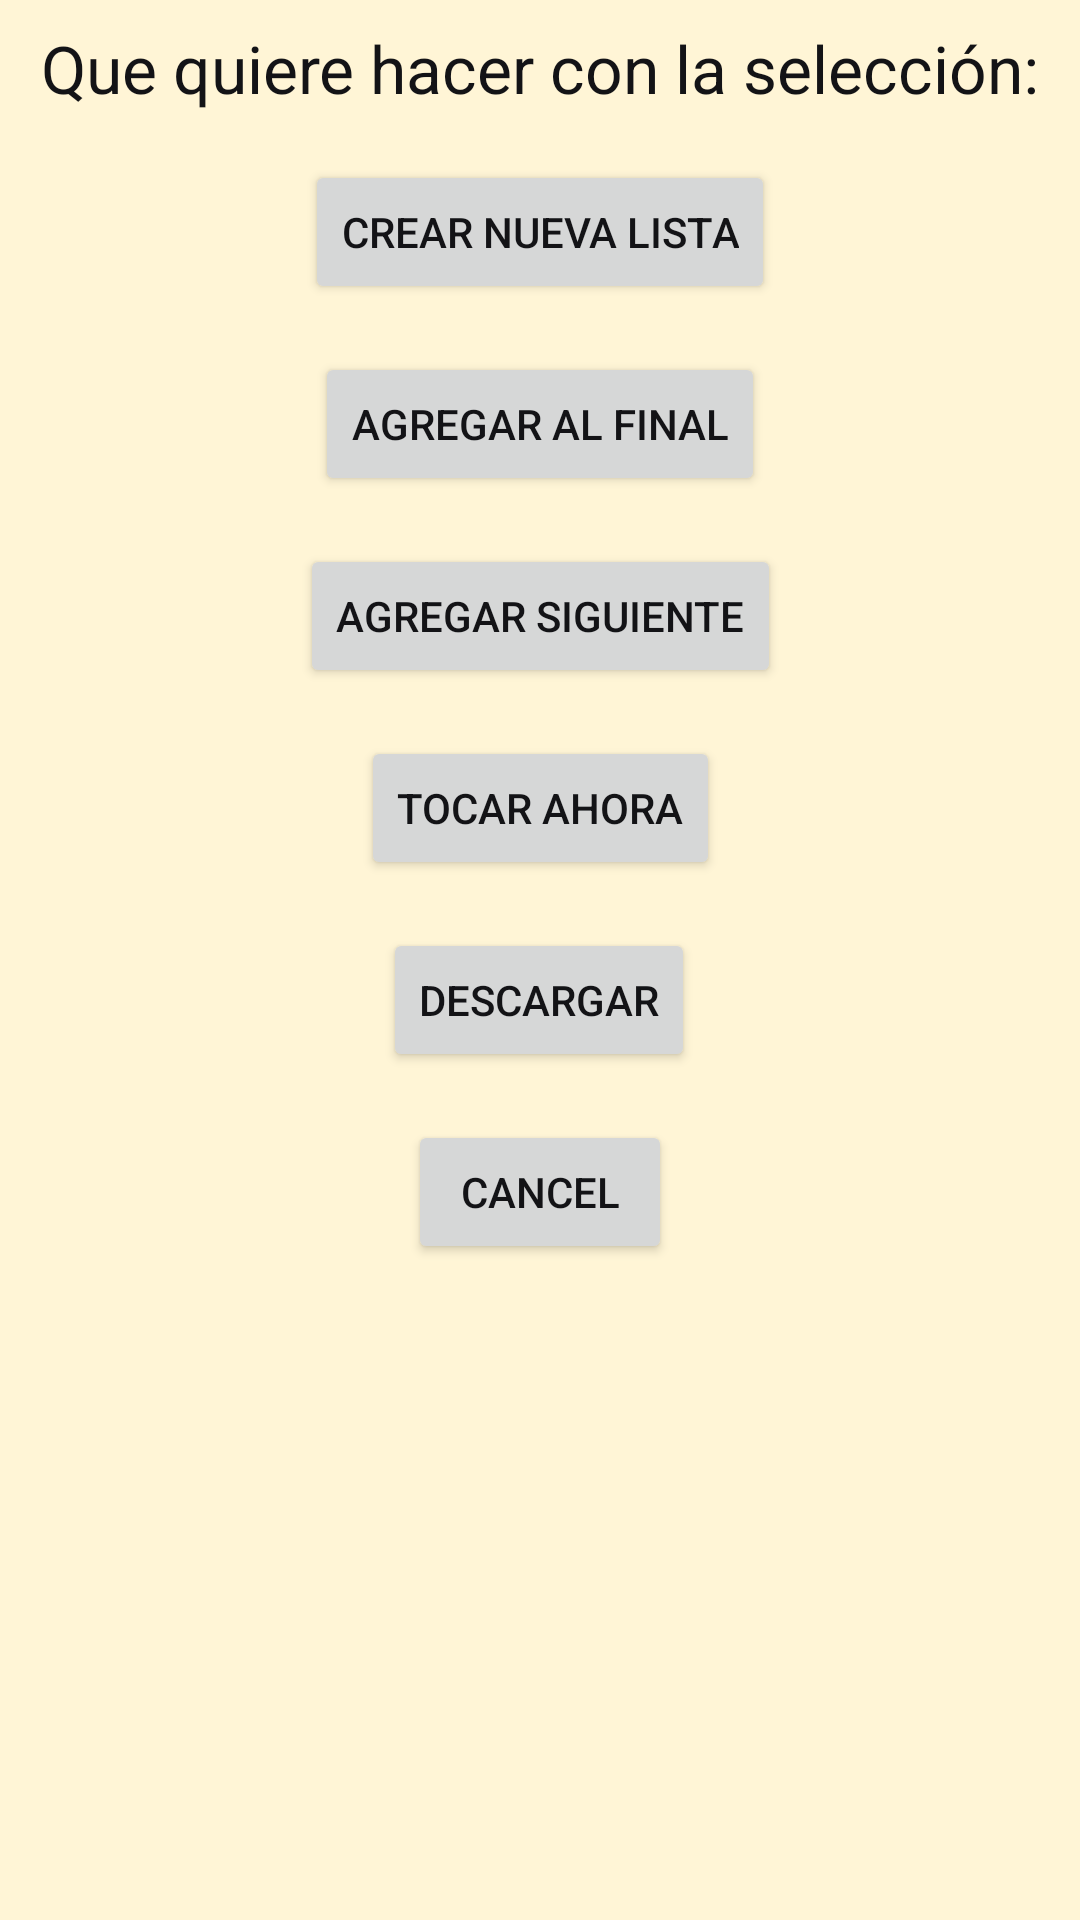

Here is an Android app screen rendered from its layout file. Give the layout XML and the strings, colors and styles it references.
<!-- AndroidManifest.xml: application theme AppTheme -->
<!-- res/layout/selection_dialog_fragment.xml -->
<?xml version="1.0" encoding="utf-8"?>
<androidx.constraintlayout.widget.ConstraintLayout xmlns:android="http://schemas.android.com/apk/res/android"
    xmlns:app="http://schemas.android.com/apk/res-auto"
    xmlns:tools="http://schemas.android.com/tools"
    android:id="@+id/selectionLayout"
    android:layout_width="match_parent"
    android:layout_height="match_parent">

    <TextView
        android:id="@+id/textView"
        android:layout_width="wrap_content"
        android:layout_height="wrap_content"
        android:layout_marginStart="8dp"
        android:layout_marginTop="8dp"
        android:layout_marginEnd="8dp"
        android:text="@string/selectionTitle"
        android:textAppearance="@style/TextAppearance.AppCompat.Large"
        app:layout_constraintEnd_toEndOf="parent"
        app:layout_constraintStart_toStartOf="parent"
        app:layout_constraintTop_toTopOf="parent" />

    <Button
        android:id="@+id/queueNewSelBt"
        android:layout_width="wrap_content"
        android:layout_height="wrap_content"
        android:layout_marginStart="8dp"
        android:layout_marginTop="16dp"
        android:layout_marginEnd="8dp"
        android:text="@string/queueNew"
        app:layout_constraintEnd_toEndOf="parent"
        app:layout_constraintStart_toStartOf="parent"
        app:layout_constraintTop_toBottomOf="@+id/textView" />

    <Button
        android:id="@+id/queueAddBt"
        android:layout_width="wrap_content"
        android:layout_height="wrap_content"
        android:layout_marginStart="8dp"
        android:layout_marginTop="16dp"
        android:layout_marginEnd="8dp"
        android:text="@string/queueAdd"
        app:layout_constraintEnd_toEndOf="parent"
        app:layout_constraintStart_toStartOf="parent"
        app:layout_constraintTop_toBottomOf="@+id/queueNewSelBt" />

    <Button
        android:id="@+id/queueNextBt"
        android:layout_width="wrap_content"
        android:layout_height="wrap_content"
        android:layout_marginStart="8dp"
        android:layout_marginTop="16dp"
        android:layout_marginEnd="8dp"
        android:text="@string/queueNext"
        app:layout_constraintEnd_toEndOf="parent"
        app:layout_constraintStart_toStartOf="parent"
        app:layout_constraintTop_toBottomOf="@+id/queueAddBt" />

    <Button
        android:id="@+id/downloadBt"
        android:layout_width="wrap_content"
        android:layout_height="wrap_content"
        android:layout_marginStart="8dp"
        android:layout_marginTop="16dp"
        android:layout_marginEnd="8dp"
        android:text="@string/downloadSelecction"
        app:layout_constraintEnd_toEndOf="parent"
        app:layout_constraintHorizontal_bias="0.498"
        app:layout_constraintStart_toStartOf="parent"
        app:layout_constraintTop_toBottomOf="@+id/playNowBt" />

    <Button
        android:id="@+id/cancelSelBt"
        android:layout_width="wrap_content"
        android:layout_height="wrap_content"
        android:layout_marginStart="8dp"
        android:layout_marginTop="16dp"
        android:layout_marginEnd="8dp"
        android:text="@string/cancelSelecction"
        app:layout_constraintEnd_toEndOf="parent"
        app:layout_constraintStart_toStartOf="parent"
        app:layout_constraintTop_toBottomOf="@+id/downloadBt" />

    <Button
        android:id="@+id/playNowBt"
        android:layout_width="wrap_content"
        android:layout_height="wrap_content"
        android:layout_marginStart="8dp"
        android:layout_marginTop="16dp"
        android:layout_marginEnd="8dp"
        android:text="@string/playNow"
        app:layout_constraintEnd_toEndOf="parent"
        app:layout_constraintStart_toStartOf="parent"
        app:layout_constraintTop_toBottomOf="@+id/queueNextBt" />
</androidx.constraintlayout.widget.ConstraintLayout>
<!-- resources referenced by this layout -->
<resources>
  <string name="cancelSelecction">Cancel</string>
  <string name="downloadSelecction">Descargar</string>
  <string name="playNow">Tocar ahora</string>
  <string name="queueAdd">Agregar al final</string>
  <string name="queueNew">Crear nueva lista</string>
  <string name="queueNext">Agregar siguiente</string>
  <string name="selectionTitle">Que quiere hacer con la selección:</string>
  <style name="AppTheme" parent="Theme.AppCompat.DayNight.NoActionBar">
          
          <item name="colorPrimary">@color/ColorBarraPrincipalApp</item>
          <item name="colorPrimaryDark">@color/ColorBarraComplementoApp</item>
          <item name="colorAccent">@color/ColorResaltado</item>
  
          <item name="android:textColorPrimary">@color/ColorTextoApp</item>
          <item name="android:colorBackground">@color/ColorFondoApp</item>
  
      </style>
  <color name="ColorBarraPrincipalApp">@color/azul05</color>
  <color name="ColorBarraComplementoApp">@color/azul08</color>
  <color name="ColorResaltado">@color/red05</color>
  <color name="ColorTextoApp">@color/black09</color>
  <color name="ColorFondoApp">@color/yellow02</color>
  <color name="azul05">#88dce7</color>
  <color name="azul08">#114d55</color>
  <color name="red05">#fe0b0b</color>
  <color name="black09">#131316</color>
  <color name="yellow02">#fff5d6</color>
</resources>
